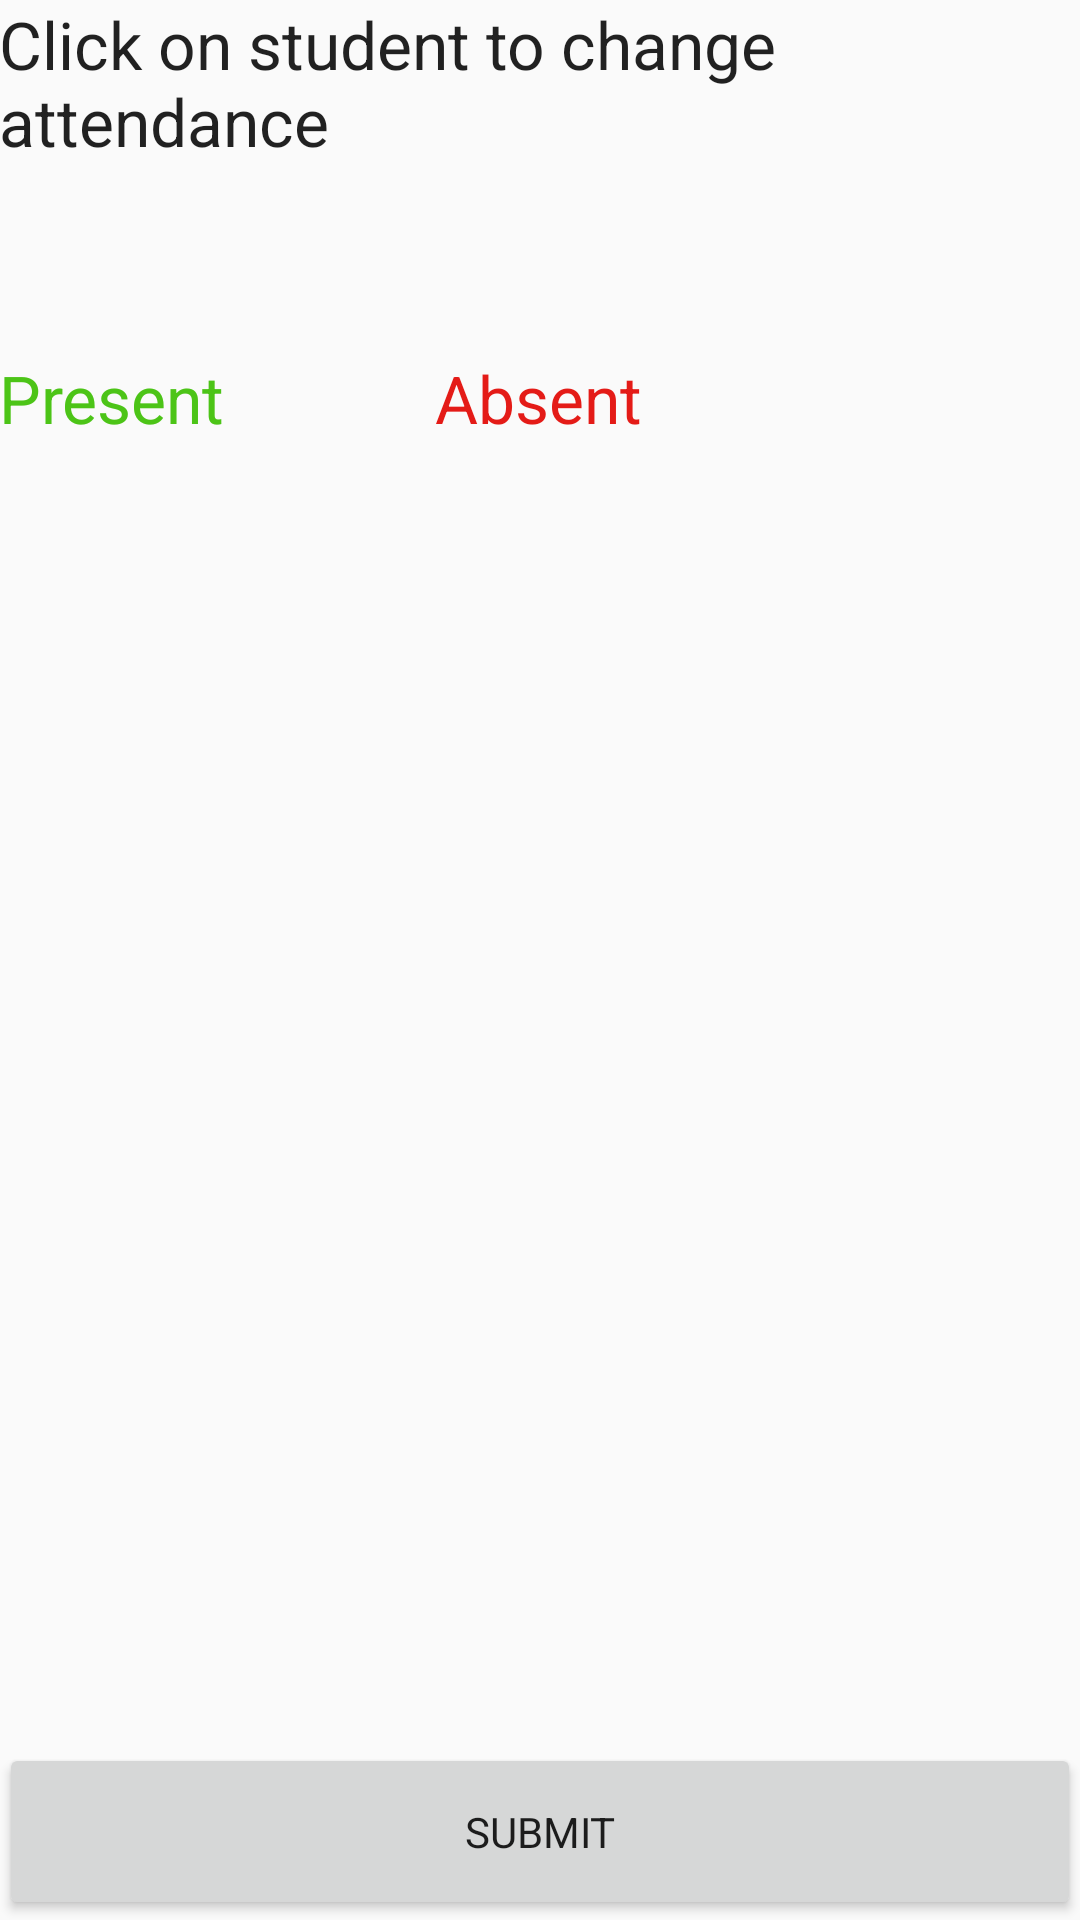

Write the Android layout XML for this screen, with the resource values it uses.
<!-- AndroidManifest.xml: application theme AppTheme -->
<!-- res/layout/activity_list_of_absent_present_students.xml -->
<?xml version="1.0" encoding="utf-8"?>
<LinearLayout xmlns:android="http://schemas.android.com/apk/res/android"
    xmlns:tools="http://schemas.android.com/tools"
    android:id="@+id/activity_list_of_absent_present_students"
    android:layout_width="match_parent"
    android:layout_height="match_parent"
    android:orientation="vertical"
    android:paddingBottom="@dimen/activity_vertical_margin"
    android:paddingLeft="@dimen/activity_horizontal_margin"
    android:paddingRight="@dimen/activity_horizontal_margin"
    android:paddingTop="@dimen/activity_vertical_margin"
    android:weightSum="10"
    tools:context="com.example.android.androidregister.ListOfAbsentPresentStudentsActivity">

    <TextView
        android:textAppearance="@style/Base.TextAppearance.AppCompat.Large"
        android:text="@string/click_to_change_attendance"
        android:layout_width="match_parent"
        android:layout_weight="2"
        android:layout_height="0dp" />

    <LinearLayout
        android:layout_weight="7"
        android:layout_width="wrap_content"
        android:layout_height="0dp"
        android:orientation="horizontal">

        <LinearLayout

            android:layout_width="wrap_content"
            android:layout_height="wrap_content"
            android:orientation="vertical">

            <TextView
                android:textAppearance="@style/Base.TextAppearance.AppCompat.Large"
                android:layout_width="wrap_content"
                android:layout_height="wrap_content"
                android:text="@string/present"
                android:textColor="#4CC417" />

            <android.support.v7.widget.RecyclerView

                android:id="@+id/list_present"
                android:layout_width="wrap_content"
                android:layout_height="wrap_content"></android.support.v7.widget.RecyclerView>

        </LinearLayout>

        <LinearLayout

            android:layout_marginLeft="70dp"
            android:orientation="vertical"
            android:layout_width="wrap_content"
            android:layout_height="wrap_content">

            <TextView
                android:textAppearance="@style/Base.TextAppearance.AppCompat.Large"
                android:layout_width="wrap_content"
                android:layout_height="wrap_content"
                android:text="@string/absent"
                android:textColor="#E41B17" />

            <android.support.v7.widget.RecyclerView
                android:id="@+id/list_absent"
                android:layout_width="wrap_content"
                android:layout_height="wrap_content">
            </android.support.v7.widget.RecyclerView>
        </LinearLayout>



    </LinearLayout>

    <Button
        android:layout_weight="1"
        android:layout_marginTop="50dp"
        android:id="@+id/list_item_students_btn_submit"
        android:layout_width="match_parent"
        android:layout_height="0dp"
        android:text="@string/btn_text_submit" />

</LinearLayout>
<!-- resources referenced by this layout -->
<resources>
  <string name="absent">Absent</string>
  <string name="btn_text_submit">Submit</string>
  <string name="click_to_change_attendance">Click on student to change attendance</string>
  <string name="present">Present</string>
  <style name="AppTheme" parent="Theme.AppCompat.Light.DarkActionBar">
          
          <item name="colorPrimary">@color/colorPrimary</item>
          <item name="colorPrimaryDark">@color/colorPrimaryDark</item>
          <item name="colorAccent">@color/colorAccent</item>
          <item name="android:typeface">sans</item>
      </style>
  <color name="colorPrimary">#ef9a9a</color>
  <color name="colorPrimaryDark">#ef5350</color>
  <color name="colorAccent">#ef9a9a</color>
</resources>
